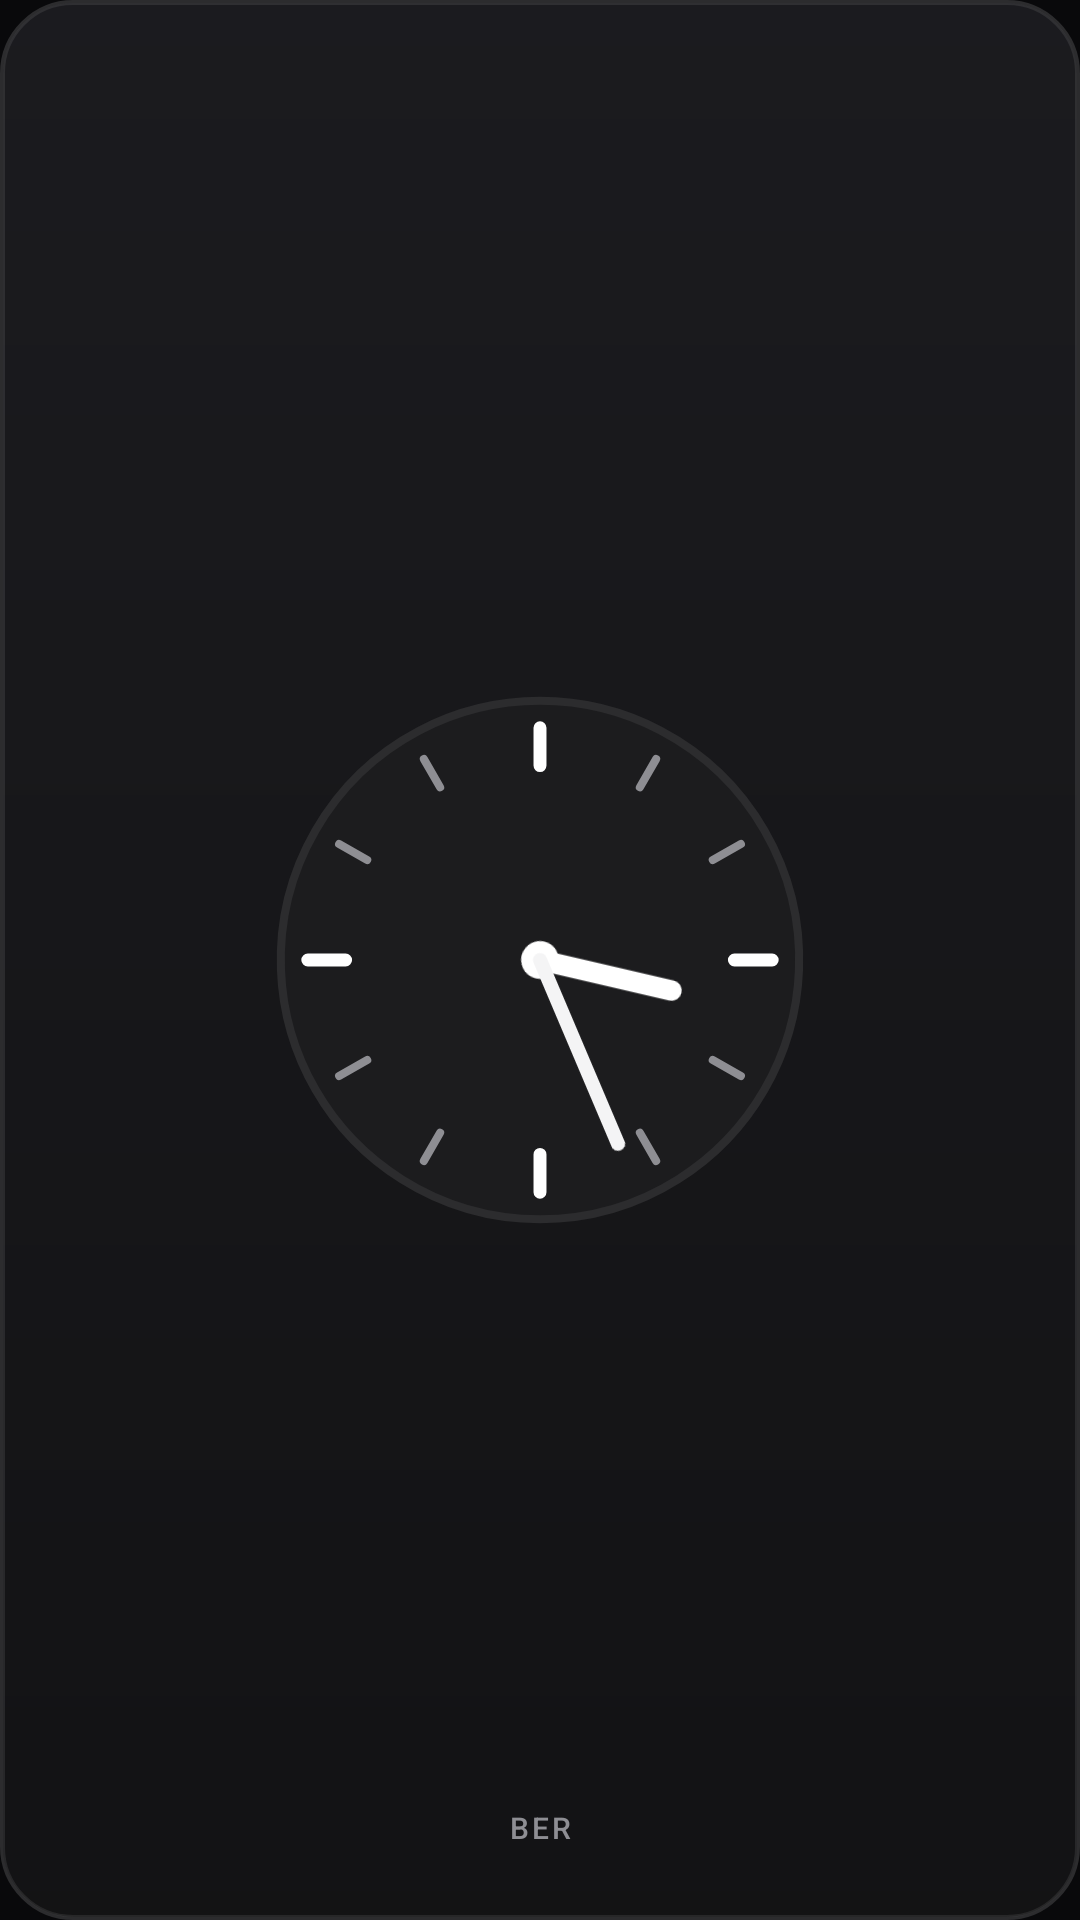

Write the Android layout XML for this screen, with the resource values it uses.
<!-- AndroidManifest.xml: application theme Theme.Ios27Widgets -->
<!-- res/layout/widget_clock_analog.xml -->
<?xml version="1.0" encoding="utf-8"?>
<FrameLayout xmlns:android="http://schemas.android.com/apk/res/android"
    android:id="@+id/widget_root"
    android:layout_width="match_parent"
    android:layout_height="match_parent"
    android:background="@drawable/bg_ios_widget"
    android:padding="10dp">

    <AnalogClock
        android:id="@+id/analog_clock"
        android:layout_width="match_parent"
        android:layout_height="match_parent"
        android:layout_gravity="center"
        android:dial="@drawable/ic_clock_dial_dark"
        android:hand_hour="@drawable/ic_clock_hand_hour"
        android:hand_minute="@drawable/ic_clock_hand_minute" />

    <TextView
        android:id="@+id/clock_city_label"
        android:layout_width="wrap_content"
        android:layout_height="wrap_content"
        android:layout_gravity="bottom|center_horizontal"
        android:layout_marginBottom="14dp"
        android:fontFamily="sans-serif-medium"
        android:text="BER"
        android:textColor="#8E8E93"
        android:textSize="10sp"
        android:letterSpacing="0.1" />
</FrameLayout>
<!-- resources referenced by this layout -->
<resources>
  <!-- drawable bg_ios_widget (drawable) -->
  <?xml version="1.0" encoding="utf-8"?>
  <layer-list xmlns:android="http://schemas.android.com/apk/res/android">
      
      <item>
          <shape android:shape="rectangle">
              <gradient
                  android:angle="270"
                  android:startColor="#ED1C1C20"
                  android:endColor="#EB131315" />
              <corners android:radius="24dp" />
              <stroke
                  android:width="1dp"
                  android:color="#2C2C2E" />
          </shape>
      </item>
      
      <item android:top="1dp" android:left="1dp" android:right="1dp" android:bottom="1dp">
          <shape android:shape="rectangle">
              <corners android:radius="23dp" />
              <stroke
                  android:width="0.6dp"
                  android:color="#16FFFFFF" />
          </shape>
      </item>
  </layer-list>
  <!-- drawable ic_clock_dial_dark (drawable) -->
  <?xml version="1.0" encoding="utf-8"?>
  <vector xmlns:android="http://schemas.android.com/apk/res/android"
      android:width="180dp"
      android:height="180dp"
      android:viewportWidth="100"
      android:viewportHeight="100">
  
      
      <path
          android:fillColor="#1C1C1E"
          android:strokeColor="#2C2C2E"
          android:strokeWidth="1.5"
          android:pathData="M50,2 A48,48 0 1,1 49.99,2 Z" />
  
      
      <path
          android:strokeColor="#FFFFFF"
          android:strokeWidth="2.4"
          android:strokeLineCap="round"
          android:pathData="M50,7 L50,14 M93,50 L86,50 M50,93 L50,86 M7,50 L14,50" />
  
      
      <path
          android:strokeColor="#8E8E93"
          android:strokeWidth="1.5"
          android:strokeLineCap="round"
          android:pathData="M71.5,12.8 L68.5,18 M87.2,28.5 L82,31.5 M87.2,71.5 L82,68.5 M71.5,87.2 L68.5,82 M28.5,87.2 L31.5,82 M12.8,71.5 L18,68.5 M12.8,28.5 L18,31.5 M28.5,12.8 L31.5,18" />
  </vector>
  <!-- drawable ic_clock_hand_hour (drawable) -->
  <?xml version="1.0" encoding="utf-8"?>
  <vector xmlns:android="http://schemas.android.com/apk/res/android"
      android:width="180dp"
      android:height="180dp"
      android:viewportWidth="100"
      android:viewportHeight="100">
      <path
          android:strokeColor="#FFFFFF"
          android:strokeWidth="3.8"
          android:strokeLineCap="round"
          android:pathData="M50,50 L50,25" />
      <path
          android:fillColor="#FFFFFF"
          android:pathData="M50,46.5 A3.5,3.5 0 1,1 49.99,46.5 Z" />
  </vector>
  <!-- drawable ic_clock_hand_minute (drawable) -->
  <?xml version="1.0" encoding="utf-8"?>
  <vector xmlns:android="http://schemas.android.com/apk/res/android"
      android:width="180dp"
      android:height="180dp"
      android:viewportWidth="100"
      android:viewportHeight="100">
      <path
          android:strokeColor="#F4F4F5"
          android:strokeWidth="2.6"
          android:strokeLineCap="round"
          android:pathData="M50,50 L50,13" />
  </vector>
  <style name="Theme.Ios27Widgets" parent="Theme.Material3.Dark.NoActionBar">
          <item name="android:windowBackground">@color/ios_bg_screen</item>
          <item name="android:statusBarColor">@color/ios_bg_screen</item>
          <item name="android:navigationBarColor">@color/ios_bg_screen</item>
      </style>
  <color name="ios_bg_screen">#09090B</color>
</resources>
